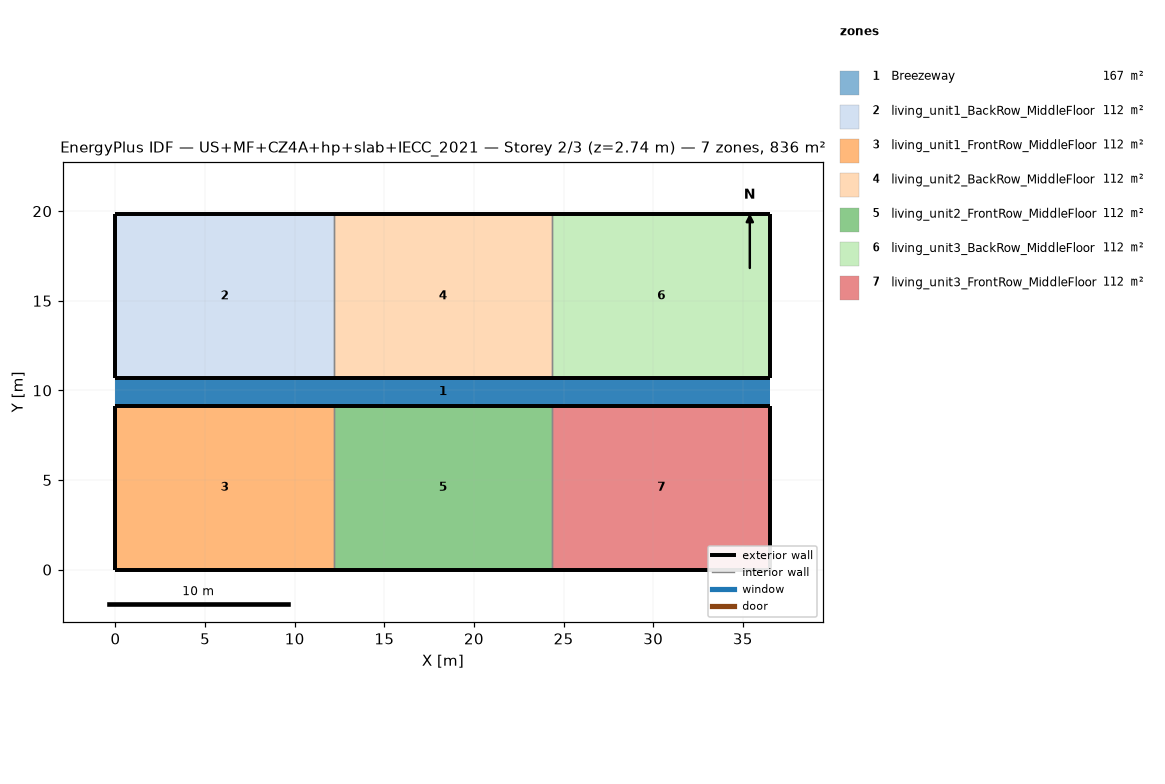
=== STOREY PLAN SPEC (per zone: floor XY polygon, exterior-wall plan segments, windows/doors) ===
zone 1: Breezeway  (167.0 m²)
  floor: (36.54, 9.16) (0.00, 9.16) (0.00, 10.68) (36.54, 10.68)
  floor: (36.54, 9.16) (0.00, 9.16) (0.00, 10.68) (36.54, 10.68)
  floor: (36.54, 9.16) (0.00, 9.16) (0.00, 10.68) (36.54, 10.68)
zone 2: living_unit1_BackRow_MiddleFloor  (111.5 m²)
  floor: (12.18, 10.68) (0.00, 10.68) (0.00, 19.84) (12.18, 19.84)
  exterior wall: (0.00, 10.68) – (12.18, 10.68)  [12.2 m]
  exterior wall: (12.18, 19.84) – (0.00, 19.84)  [12.2 m]
  exterior wall: (0.00, 19.84) – (0.00, 10.68)  [9.2 m]
  interior walls: 1
zone 3: living_unit1_FrontRow_MiddleFloor  (111.5 m²)
  floor: (12.18, 0.00) (0.00, 0.00) (0.00, 9.16) (12.18, 9.16)
  exterior wall: (0.00, 0.00) – (12.18, 0.00)  [12.2 m]
  exterior wall: (12.18, 9.16) – (0.00, 9.16)  [12.2 m]
  exterior wall: (0.00, 9.16) – (0.00, 0.00)  [9.2 m]
  interior walls: 1
zone 4: living_unit2_BackRow_MiddleFloor  (111.5 m²)
  floor: (24.36, 10.68) (12.18, 10.68) (12.18, 19.84) (24.36, 19.84)
  exterior wall: (12.18, 10.68) – (24.36, 10.68)  [12.2 m]
  exterior wall: (24.36, 19.84) – (12.18, 19.84)  [12.2 m]
  interior walls: 2
zone 5: living_unit2_FrontRow_MiddleFloor  (111.5 m²)
  floor: (24.36, 0.00) (12.18, 0.00) (12.18, 9.16) (24.36, 9.16)
  exterior wall: (12.18, 0.00) – (24.36, 0.00)  [12.2 m]
  exterior wall: (24.36, 9.16) – (12.18, 9.16)  [12.2 m]
  interior walls: 2
zone 6: living_unit3_BackRow_MiddleFloor  (111.5 m²)
  floor: (36.54, 10.68) (24.36, 10.68) (24.36, 19.84) (36.54, 19.84)
  exterior wall: (24.36, 10.68) – (36.54, 10.68)  [12.2 m]
  exterior wall: (36.54, 10.68) – (36.54, 19.84)  [9.2 m]
  exterior wall: (36.54, 19.84) – (24.36, 19.84)  [12.2 m]
  interior walls: 1
zone 7: living_unit3_FrontRow_MiddleFloor  (111.5 m²)
  floor: (36.54, 0.00) (24.36, 0.00) (24.36, 9.16) (36.54, 9.16)
  exterior wall: (24.36, 0.00) – (36.54, 0.00)  [12.2 m]
  exterior wall: (36.54, 0.00) – (36.54, 9.16)  [9.2 m]
  exterior wall: (36.54, 9.16) – (24.36, 9.16)  [12.2 m]
  interior walls: 1

=== DERIVED (storey summary) ===
Building: US+MF+CZ4A+hp+slab+IECC_2021
Storey: 2 of 3  (floor level z = 2.74 m)
Storey gross floor area: 836.2 m²
Zones on this storey: 7
  - Breezeway: floor 167.0 m²
  - living_unit1_BackRow_MiddleFloor: floor 111.5 m²; exterior wall 33.5 m (86.9 m²); WWR 0.0%
  - living_unit1_FrontRow_MiddleFloor: floor 111.5 m²; exterior wall 33.5 m (86.9 m²); WWR 0.0%
  - living_unit2_BackRow_MiddleFloor: floor 111.5 m²; exterior wall 24.4 m (63.1 m²); WWR 0.0%
  - living_unit2_FrontRow_MiddleFloor: floor 111.5 m²; exterior wall 24.4 m (63.1 m²); WWR 0.0%
  - living_unit3_BackRow_MiddleFloor: floor 111.5 m²; exterior wall 33.5 m (86.9 m²); WWR 0.0%
  - living_unit3_FrontRow_MiddleFloor: floor 111.5 m²; exterior wall 33.5 m (86.9 m²); WWR 0.0%
Zone adjacency (shared interzone walls):
  - living_unit1_BackRow_MiddleFloor ↔ living_unit2_BackRow_MiddleFloor
  - living_unit1_FrontRow_MiddleFloor ↔ living_unit2_FrontRow_MiddleFloor
  - living_unit2_BackRow_MiddleFloor ↔ living_unit3_BackRow_MiddleFloor
  - living_unit2_FrontRow_MiddleFloor ↔ living_unit3_FrontRow_MiddleFloor